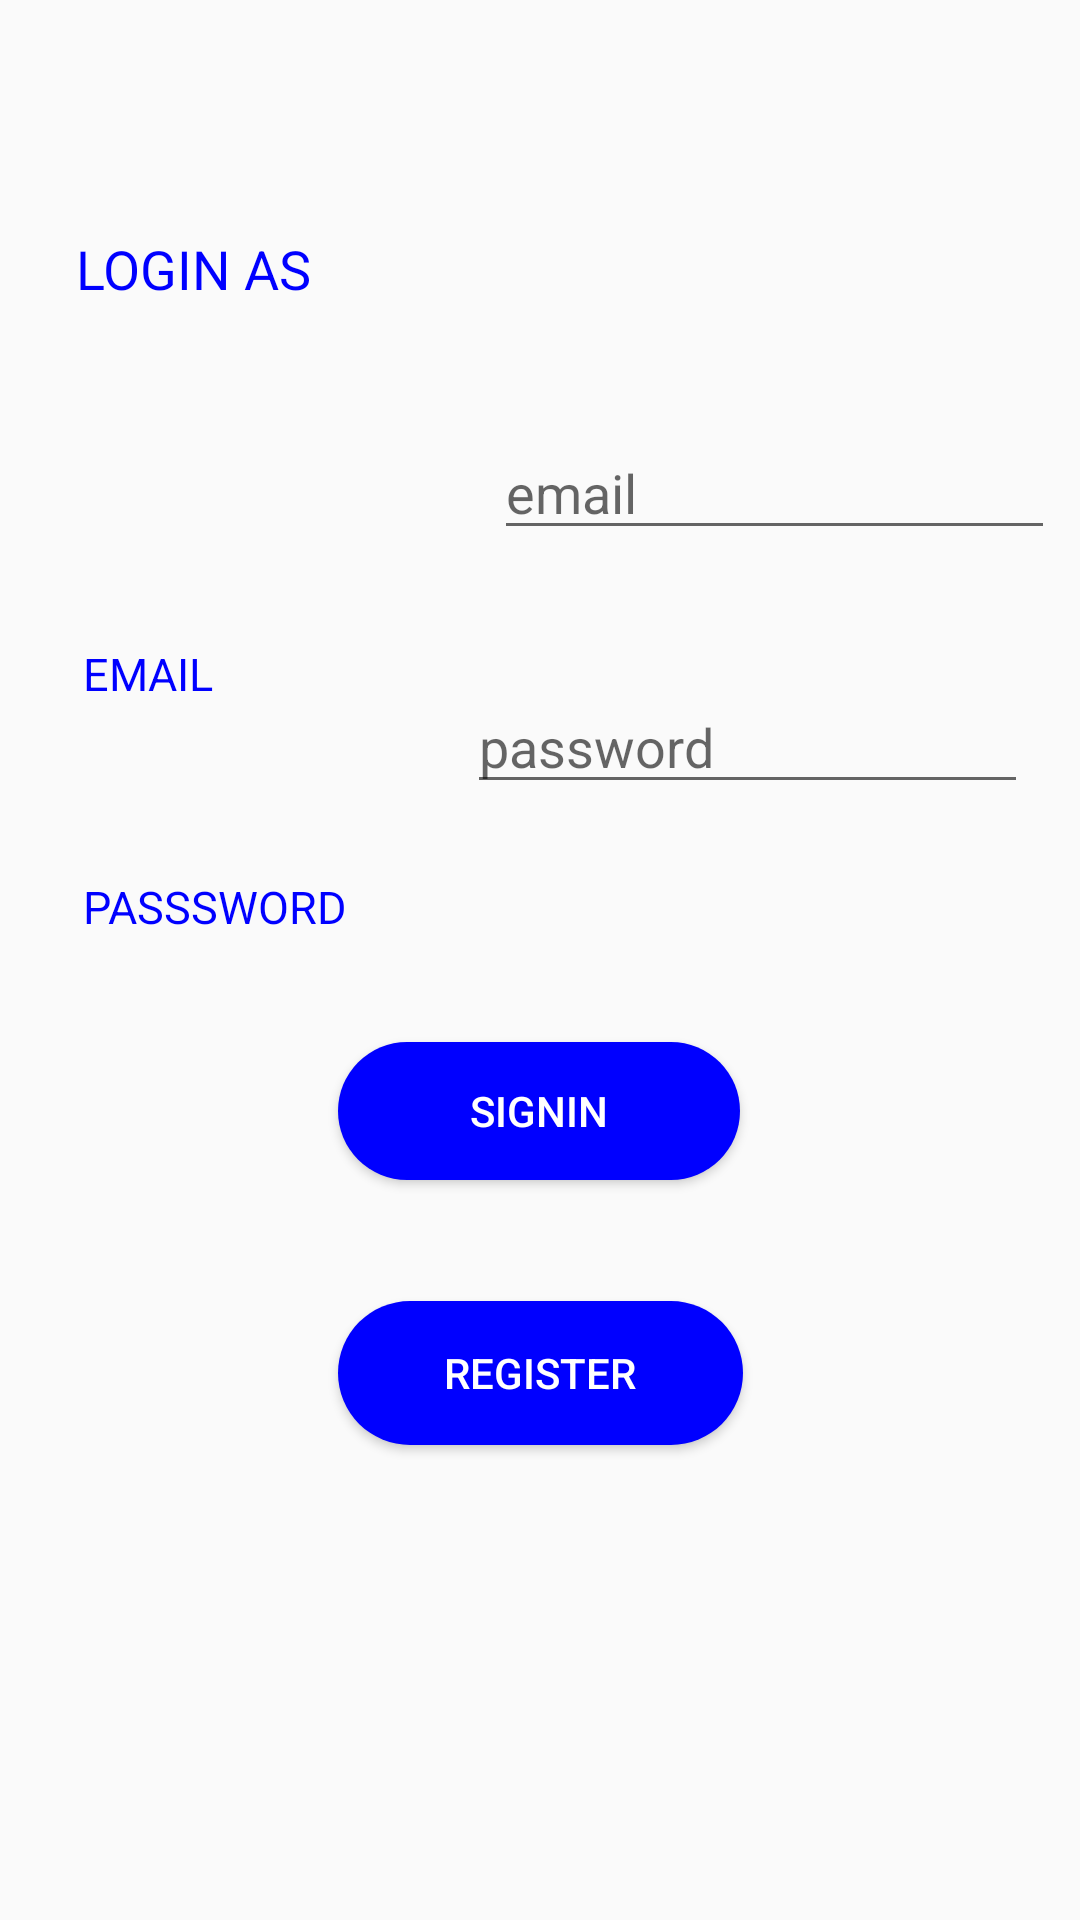

Produce the Android XML layout that renders to this screen, including the resource entries it uses.
<!-- AndroidManifest.xml: application theme AppTheme -->
<!-- res/layout/activity_main.xml -->
<?xml version="1.0" encoding="UTF-8"?>
<androidx.constraintlayout.widget.ConstraintLayout xmlns:android="http://schemas.android.com/apk/res/android"
    xmlns:app="http://schemas.android.com/apk/res-auto"
    xmlns:tools="http://schemas.android.com/tools"
    android:layout_width="match_parent"
    android:layout_height="match_parent"
    tools:context=".MainActivity">

    <EditText
        android:id="@+id/edittext21"
        android:layout_width="187dp"
        android:layout_height="36dp"
        android:layout_marginBottom="372dp"
        android:ems="10"
        android:hint="password"
        android:inputType="textPassword"
        app:layout_constraintBottom_toBottomOf="parent"
        app:layout_constraintEnd_toEndOf="parent"
        app:layout_constraintHorizontal_bias="0.638"
        app:layout_constraintStart_toEndOf="@+id/textView5"
        app:layout_constraintTop_toTopOf="parent"
        app:layout_constraintVertical_bias="1.0" />

    <Button
        android:id="@+id/button9"
        android:layout_width="134dp"
        android:layout_height="46dp"
        android:background="@drawable/roundedbut"
        android:text="signin"

        android:textColor="@color/white"
        app:layout_constraintBottom_toBottomOf="parent"
        app:layout_constraintEnd_toEndOf="parent"
        app:layout_constraintHorizontal_bias="0.498"
        app:layout_constraintStart_toStartOf="parent"
        app:layout_constraintTop_toTopOf="parent"
        app:layout_constraintVertical_bias="0.585" />

    <Button
        android:id="@+id/button2"
        android:layout_width="135dp"
        android:layout_height="48dp"
        android:background="@drawable/roundedbut"
        android:text="register"

        android:textColor="@color/white"
        app:layout_constraintBottom_toBottomOf="parent"
        app:layout_constraintEnd_toEndOf="parent"
        app:layout_constraintStart_toStartOf="parent"
        app:layout_constraintTop_toBottomOf="@+id/button9"
        app:layout_constraintVertical_bias="0.203" />

    <TextView
        android:id="@+id/textView7"
        android:layout_width="187dp"
        android:layout_height="37dp"
        android:text="LOGIN AS"
        android:textColor="@color/blue"
        android:textSize="18dp"
        app:layout_constraintBottom_toBottomOf="parent"
        app:layout_constraintEnd_toEndOf="parent"
        app:layout_constraintHorizontal_bias="0.147"
        app:layout_constraintStart_toStartOf="parent"
        app:layout_constraintTop_toTopOf="parent"
        app:layout_constraintVertical_bias="0.128" />

    <EditText
        android:id="@+id/editText4"
        android:layout_width="187dp"
        android:layout_height="36dp"
        android:ems="10"
        android:hint="email"
        android:inputType="textEmailAddress"
        app:layout_constraintBottom_toBottomOf="parent"
        app:layout_constraintEnd_toEndOf="parent"
        app:layout_constraintHorizontal_bias="0.829"
        app:layout_constraintStart_toEndOf="@+id/textView12"
        app:layout_constraintTop_toTopOf="parent"
        app:layout_constraintVertical_bias="0.244" />

    <TextView
        android:id="@+id/textView12"
        android:layout_width="97dp"
        android:layout_height="17dp"
        android:text="EMAIL"
        android:textColor="@color/blue"
        android:textSize="15sp"
        app:layout_constraintBottom_toBottomOf="parent"
        app:layout_constraintEnd_toEndOf="parent"
        app:layout_constraintHorizontal_bias="0.105"
        app:layout_constraintStart_toStartOf="parent"
        app:layout_constraintTop_toTopOf="parent"
        app:layout_constraintVertical_bias="0.344" />

    <TextView
        android:id="@+id/textView5"
        android:layout_width="97dp"
        android:layout_height="17dp"
        android:text="PASSSWORD"
        android:textColor="@color/blue"
        android:textSize="15sp"
        app:layout_constraintBottom_toBottomOf="parent"
        app:layout_constraintEnd_toEndOf="parent"
        app:layout_constraintHorizontal_bias="0.105"
        app:layout_constraintStart_toStartOf="parent"
        app:layout_constraintTop_toBottomOf="@+id/textView12"
        app:layout_constraintVertical_bias="0.155" />

</androidx.constraintlayout.widget.ConstraintLayout>
<!-- resources referenced by this layout -->
<resources>
  <color name="blue">#0000FF</color>
  <color name="white">#ffffff</color>
  <!-- drawable roundedbut (drawable) -->
  <?xml version="1.0" encoding="UTF-8"?>
      <shape xmlns:android="http://schemas.android.com/apk/res/android">
  
      <solid android:color="@color/blue"/>
  
      <corners android:radius="25dp"/>
  
  </shape>
  <style name="AppTheme" parent="Theme.AppCompat.Light.NoActionBar">
          
          <item name="colorPrimary">@color/colorPrimary</item>
          <item name="colorPrimaryDark">@color/colorPrimaryDark</item>
          <item name="colorAccent">@color/colorAccent</item>
      </style>
  <color name="colorPrimary">#008577</color>
  <color name="colorPrimaryDark">#00574B</color>
  <color name="colorAccent">#D81B60</color>
</resources>
